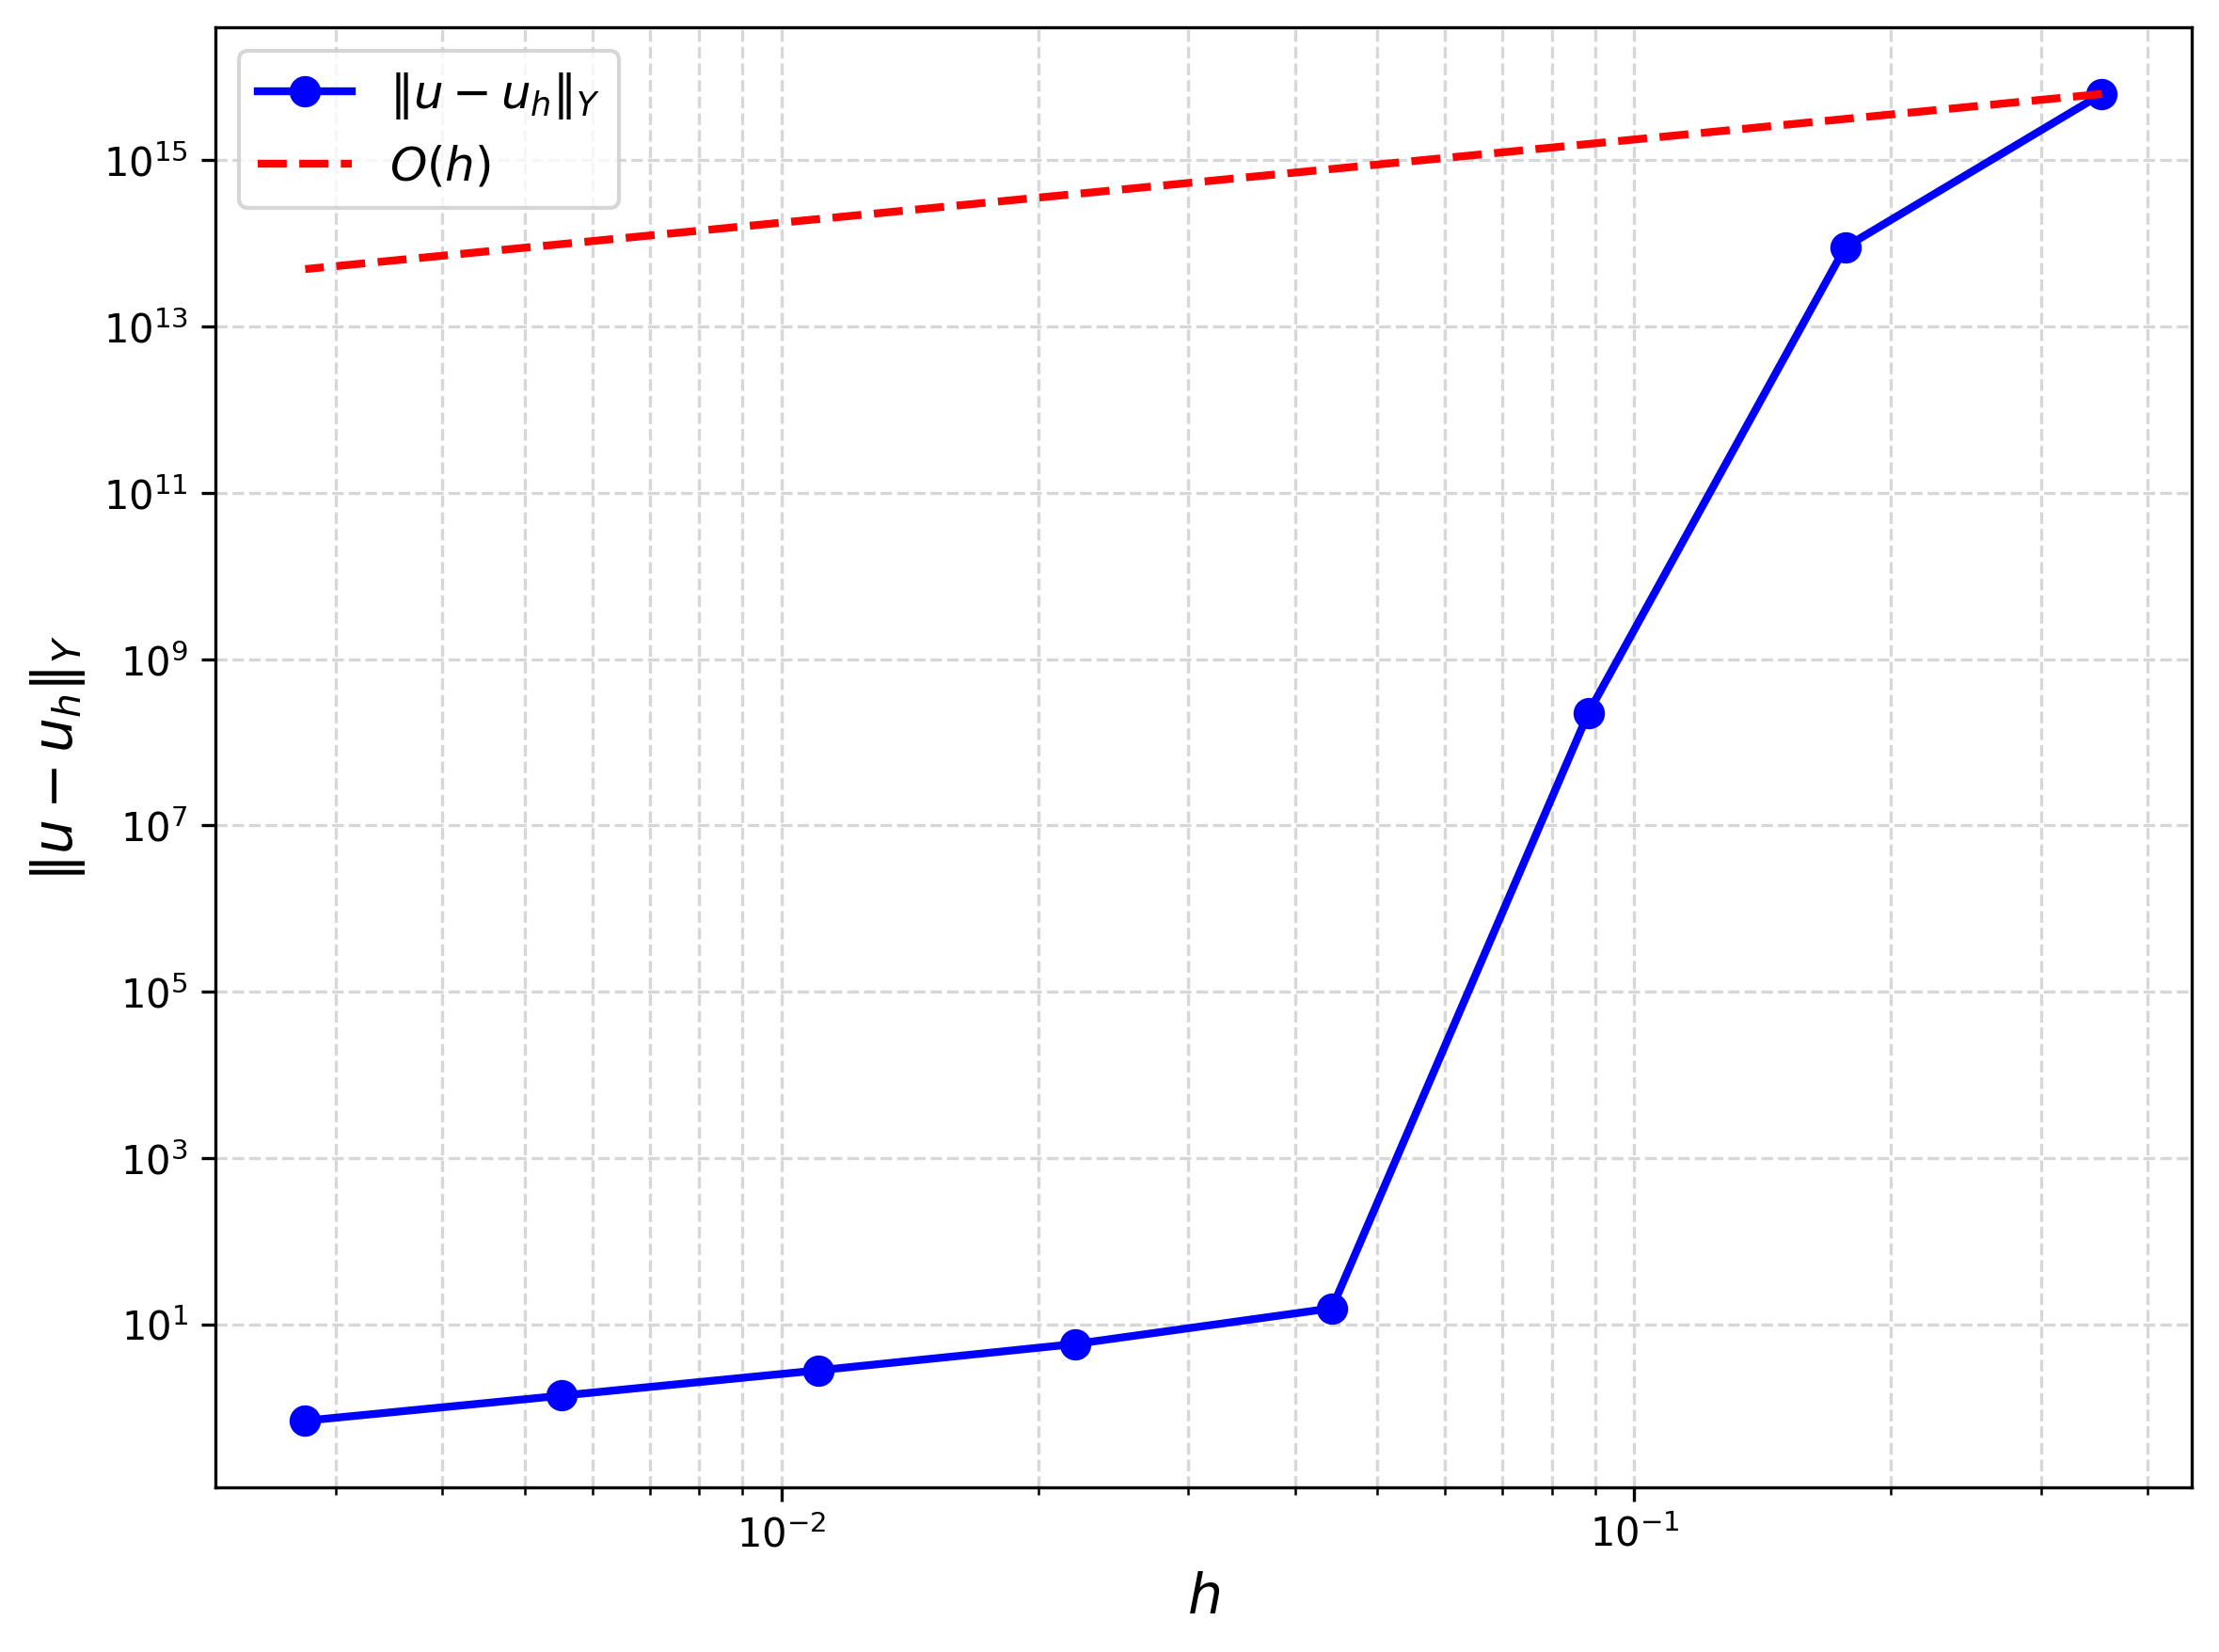

The file beside this chart, header and first rows:
N, h, L2 Error, L2 EOC, H1 Error, H1 EOC, H1 Error uLambda, H1 EOC uLambda
4, 0.3536, 1.41766e+15, 0, 6.29157e+15, 0, 0.05643, 0
8, 0.1768, 4.34479e+12, 8.35, 9.01044e+13, 6.126, 0.04245, 0.4108
16, 0.08839, 5.04337e+06, 19.72, 2.27225e+08, 18.6, 0.0299, 0.5055
32, 0.04419, 0.227, 24.41, 15.57, 23.8, 0.01828, 0.7101
64, 0.0221, 0.03477, 2.707, 5.792, 1.427, 0.01307, 0.4843
128, 0.01105, 0.00884, 1.976, 2.792, 1.053, 0.007697, 0.7635
256, 0.005524, 0.002251, 1.973, 1.385, 1.011, 0.004034, 0.9319
512, 0.002762, 0.0005658, 1.992, 0.6914, 1.003, 0.002042, 0.9821
